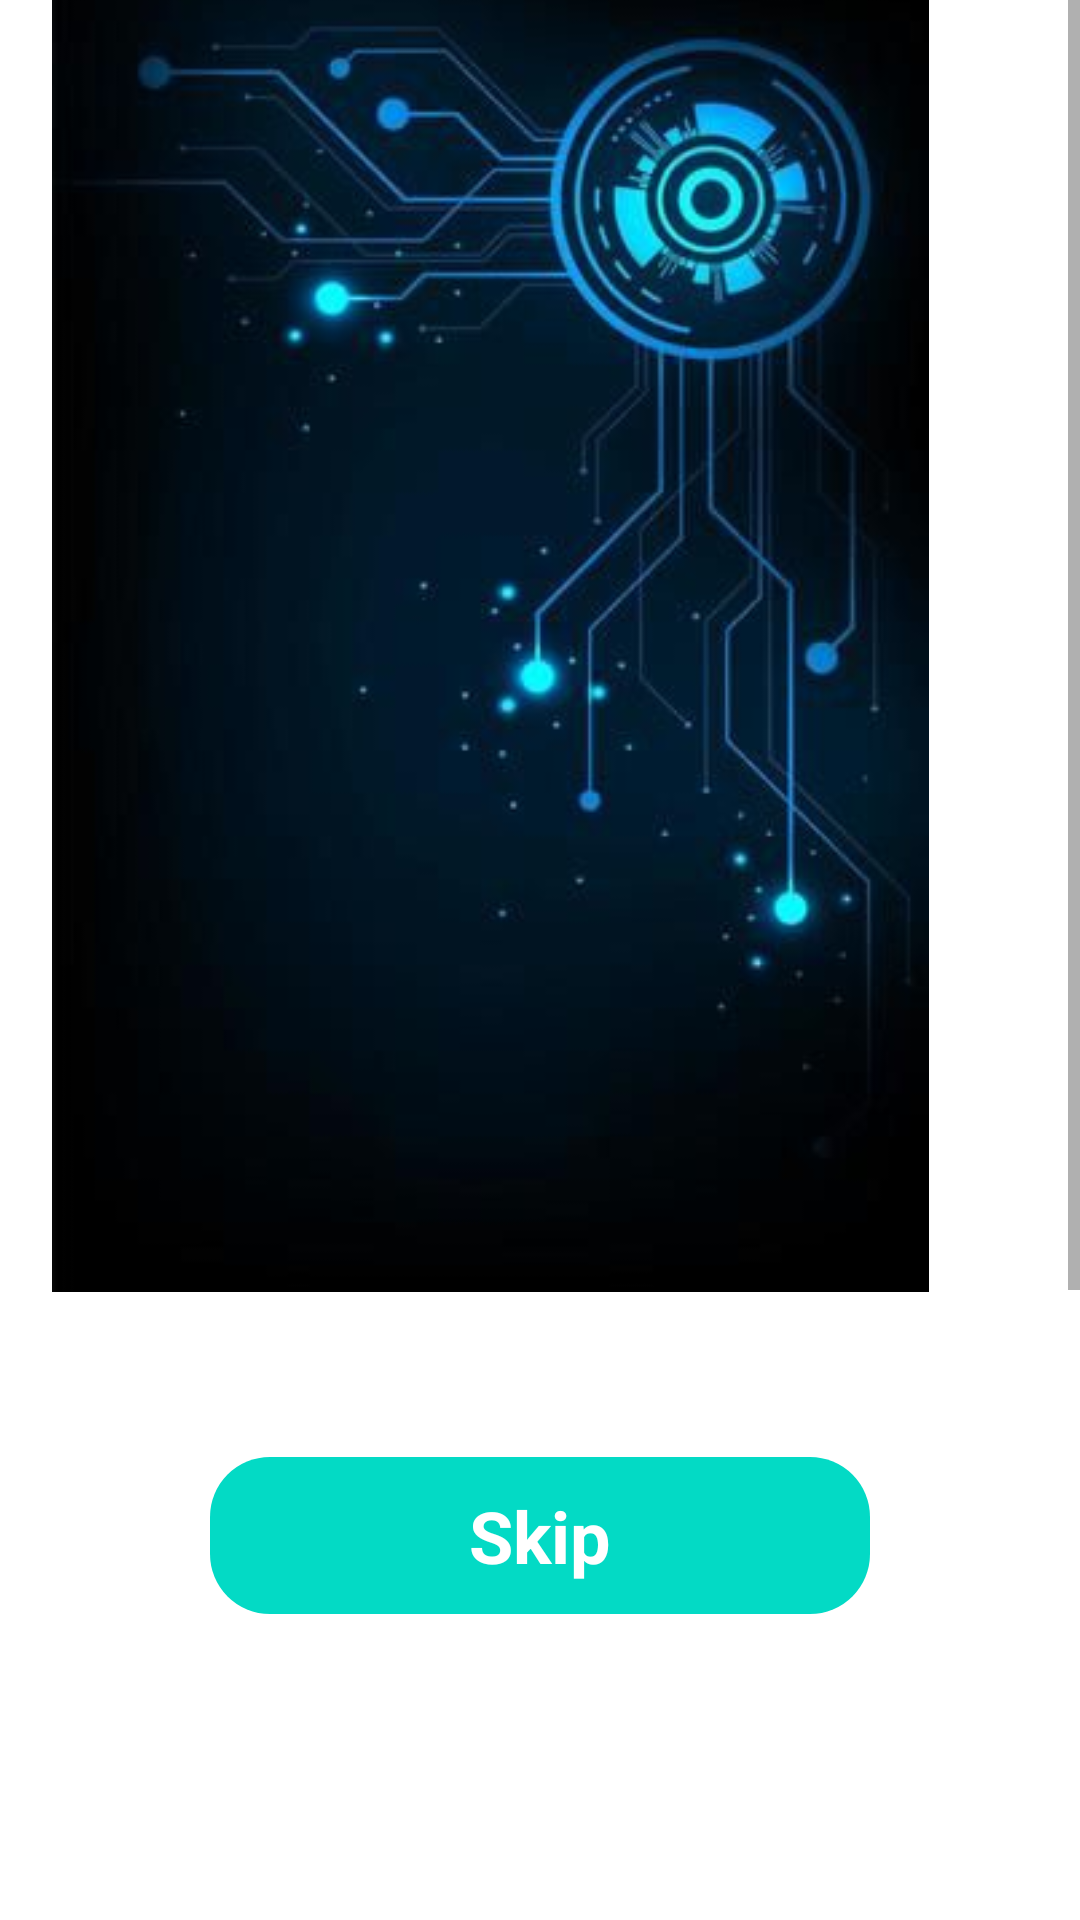

The Android layout XML behind this screen, and the referenced resources:
<!-- AndroidManifest.xml: application theme Theme.ReminderApp -->
<!-- res/layout/activity_about_app.xml -->
<?xml version="1.0" encoding="utf-8"?>
<androidx.constraintlayout.widget.ConstraintLayout xmlns:android="http://schemas.android.com/apk/res/android"
    xmlns:app="http://schemas.android.com/apk/res-auto"
    xmlns:tools="http://schemas.android.com/tools"
    android:layout_width="match_parent"
    android:layout_height="match_parent"
    tools:context=".AboutApp">

    <LinearLayout
        android:id="@+id/linearLayout3"
        android:layout_width="match_parent"
        android:layout_height="wrap_content"
        android:layout_marginBottom="72dp"
        android:orientation="horizontal"
        android:padding="30dp"
        app:layout_constraintBottom_toBottomOf="parent"
        app:layout_constraintEnd_toEndOf="parent"
        app:layout_constraintHorizontal_bias="0.0"
        app:layout_constraintStart_toStartOf="parent">

        <TextView
            android:id="@+id/buttonSkip"
            android:layout_width="0dp"
            android:layout_height="match_parent"
            android:layout_marginHorizontal="40dp"
            android:layout_weight="1"
            android:background="@drawable/btn_background"
            android:gravity="center"
            android:text="Skip"
            android:textColor="@color/white"
            android:textSize="24sp"
            android:textStyle="bold" />

    </LinearLayout>

    <ScrollView
        android:layout_width="wrap_content"
        android:layout_height="0dp"
        app:layout_constraintBottom_toTopOf="@+id/linearLayout3"
        app:layout_constraintEnd_toEndOf="parent"
        app:layout_constraintHorizontal_bias="1.0"
        app:layout_constraintStart_toStartOf="parent"
        app:layout_constraintTop_toTopOf="parent"
        tools:ignore="SpeakableTextPresentCheck">

        <LinearLayout
            android:layout_width="wrap_content"
            android:layout_gravity="center"
            android:layout_height="wrap_content"
            android:orientation="horizontal" >

        <LinearLayout

            android:layout_marginTop="20dp"
            android:layout_width="wrap_content"
            android:gravity="center"
            android:layout_height="wrap_content"
            android:orientation="vertical" >

            <ImageView
                android:id="@+id/imageView8"
                android:layout_width="wrap_content"
                android:layout_height="438dp"
                android:layout_weight="1"
                app:srcCompat="@drawable/a" />

            <TextView
                android:id="@+id/textView7"
                android:layout_width="wrap_content"
                android:layout_marginTop="20dp"
                android:layout_gravity="center"
                android:textSize="24sp"
                android:layout_weight="1"
                android:textStyle="bold"
                android:layout_height="match_parent"
                android:text="Text 1" />
        </LinearLayout>

            <ImageView
                android:layout_marginStart="80dp"
                android:id="@+id/imageView9"
                android:layout_width="300dp"
                android:layout_height="match_parent"
                app:srcCompat="@drawable/b" />
        </LinearLayout>

    </ScrollView>


</androidx.constraintlayout.widget.ConstraintLayout>
<!-- resources referenced by this layout -->
<resources>
  <color name="white">#FFFFFFFF</color>
  <!-- drawable a: jpeg bitmap (drawable-mdpi, 15251 bytes) -->
  <!-- drawable b: jpeg bitmap (drawable-mdpi, 24867 bytes) -->
  <!-- drawable btn_background (drawable) -->
  <?xml version="1.0" encoding="utf-8"?>
  <shape xmlns:android="http://schemas.android.com/apk/res/android">
      <corners android:radius="30dp"/>
      <padding android:top="10dp"
          android:bottom="10dp"
          android:right="10dp"
          android:left="10dp"/>
      <solid android:color="#4392D2"/>
  
  </shape>
  <style name="Theme.ReminderApp" parent="Theme.MaterialComponents.DayNight.DarkActionBar">
          
          <item name="colorPrimary">@color/purple_500</item>
          <item name="colorPrimaryVariant">@color/purple_700</item>
          <item name="colorOnPrimary">@color/white</item>
          
          <item name="colorSecondary">@color/gray</item>
          <item name="colorSecondaryVariant">@color/teal_700</item>
          <item name="colorOnSecondary">@color/white</item>
          
          <item name="android:statusBarColor" tools:targetApi="l">?attr/colorPrimaryVariant</item>
          
      </style>
  <color name="purple_500">#FF6200EE</color>
  <color name="purple_700">#FF3700B3</color>
  <color name="gray">#A8A6A6</color>
  <color name="teal_700">#FF018786</color>
</resources>
